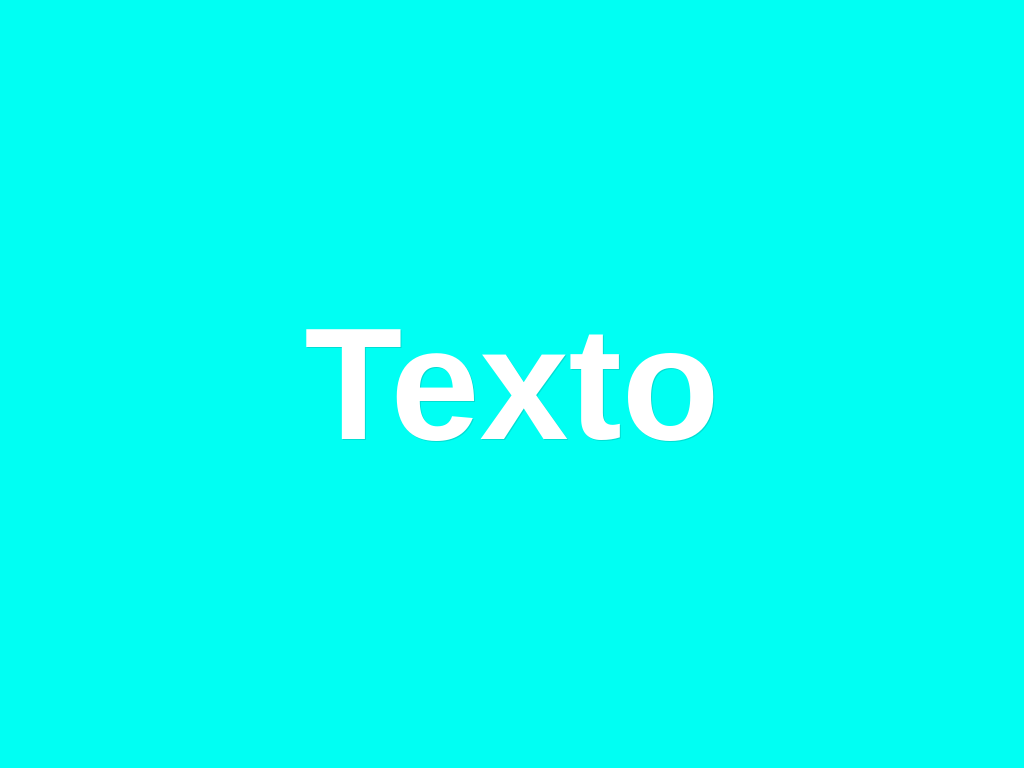

Give the HTML and CSS whose rendering is this image.

<!-- file: Sombra-larga.html -->
<!DOCTYPE html>
<html lang="en">
<head>
    <meta charset="UTF-8">
    <title>Sombra larga</title>
    <link rel="stylesheet" href="style.css">
</head>
<body>
    <div id="text" contenteditable="">Texto</div>
    <script type="text/javascript">
        var text = document.getElementById('text');
        var shadow = '';
        for (var i = 0; i < 500; i++){
            shadow += (shadow? ',':'') +i*1+'px '+i*1+'px 0 #01ded3';
        }
        text.style.textShadow = shadow;
    </script>
</body>
</html>

/* file: style.css */
@import url('https://fonts.googleapis.com/css?family=Poppins:200,300,400,500,600,700,800,900&display=swap');
*{
    margin: 0;
    padding: 0;
    font-family: 'Poppins', sans-serif;
}
body{
    display: flex;
    justify-content: center;
    align-items: center;
    min-height: 100vh;
    background: #00fff3;
}
#text{
    position: relative;
    color: #ffffff;
    font-weight: 700;
    font-size: 10em;
    outline: none;
    width: 100%;
    text-align: center;
    text-shadow: 1px 1px 0 #01ded3;

}
